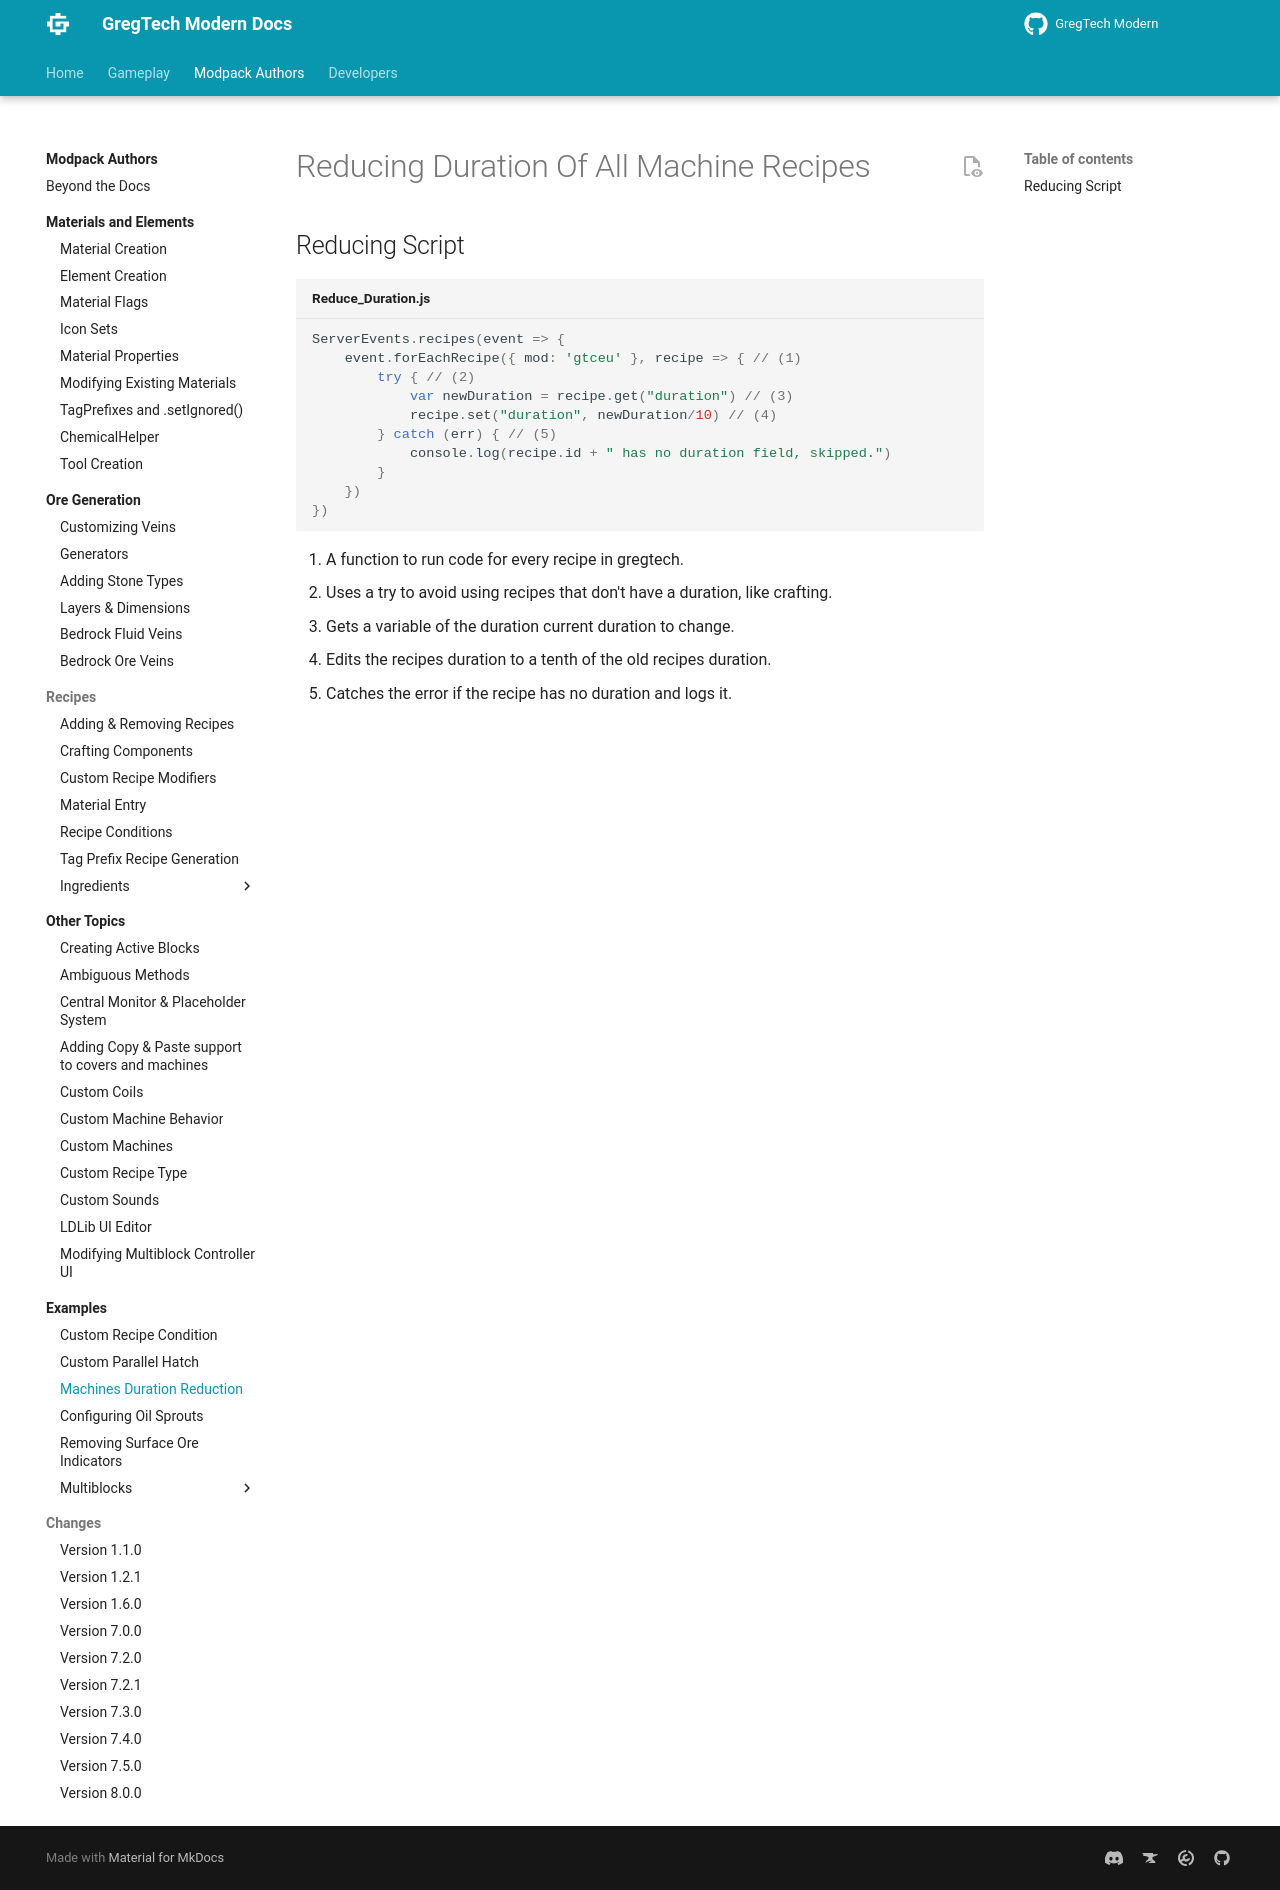

repository: eve336/greggy-ohio · page: 1.20.1/Modpacks/Examples/Reducing-Duration/index.html · generator: mkdocs

---
title: "Machines Duration Reduction"
---


# Reducing Duration Of All Machine Recipes

## Reducing Script

```js title="Reduce_Duration.js"
ServerEvents.recipes(event => {
    event.forEachRecipe({ mod: 'gtceu' }, recipe => { // (1)
        try { // (2)
            var newDuration = recipe.get("duration") // (3)
            recipe.set("duration", newDuration/10) // (4)
        } catch (err) { // (5)
            console.log(recipe.id + " has no duration field, skipped.")
        }
    })
})
```

1. A function to run code for every recipe in gregtech.
2. Uses a try to avoid using recipes that don't have a duration, like crafting.
3. Gets a variable of the duration current duration to change.
4. Edits the recipes duration to a tenth of the old recipes duration.
5. Catches the error if the recipe has no duration and logs it.
